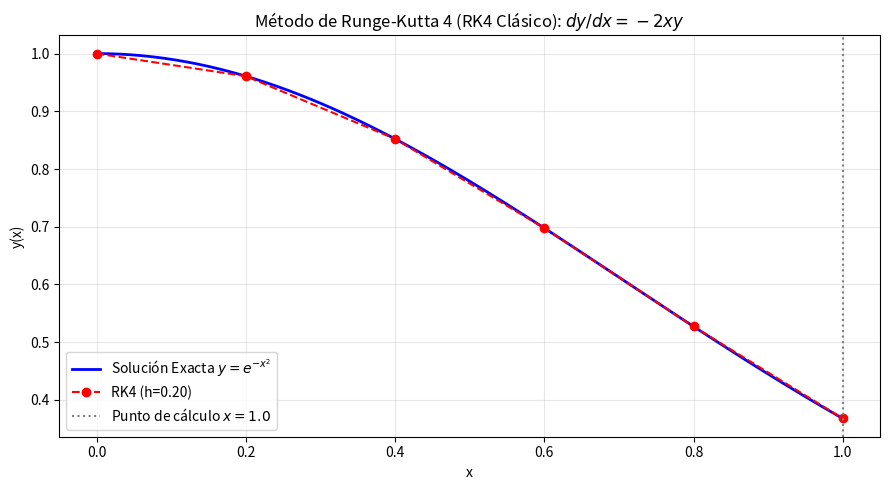

Generate this figure with matplotlib:
import numpy as np
import math
import matplotlib.pyplot as plt

def f(x: float, y: float) -> float:
    """
    Define la Ecuación Diferencial Ordinaria dy/dx = f(x, y).
    Ejemplo de los apuntes: dy/dx = -2xy
    """
    return -2.0 * x * y

def metodo_rk4(
    f, 
    x0: float, 
    y0: float, 
    x_final: float, 
    paso_o_n = None, 
    *, 
    h: float = None, 
    n_pasos: int = None, 
    retornar_detalles: bool = False
) -> tuple:
    """
    Resuelve una EDO dy/dx = f(x, y) con condición inicial y(x0) = y0
    usando el Método de Runge-Kutta de 4to orden (Clásico).

    Args:
        f: Función f(x, y) de la EDO dy/dx = f(x, y).
        x0: Valor inicial de x (condición inicial).
        y0: Valor inicial de y, tal que y(x0) = y0.
        x_final: PUNTO DE CÁLCULO (valor final de x donde se desea evaluar la solución).
        paso_o_n: Puede ser el paso h (float, ej: 0.2) o la cantidad de pasos (int, ej: 5).
        h: Tamaño de paso (keyword opcional).
        n_pasos: Cantidad de pasos (keyword opcional).
        retornar_detalles: Si es True, retorna (x, y, detalles) con k1, k2, k3, k4 de cada paso.

    Returns:
        (x, y) o (x, y, detalles)
    """
    # 1. Determinar h y n_pasos según los argumentos provistos
    if paso_o_n is not None:
        if isinstance(paso_o_n, int) and n_pasos is None and h is None:
            n_pasos = paso_o_n
        elif isinstance(paso_o_n, float) and h is None and n_pasos is None:
            h = paso_o_n
        elif n_pasos is None and h is None:
            if paso_o_n == int(paso_o_n) and paso_o_n >= 1:
                n_pasos = int(paso_o_n)
            else:
                h = float(paso_o_n)

    # Si se especificó h pero no n_pasos
    if h is not None and n_pasos is None:
        if h <= 0:
            raise ValueError("El tamaño de paso h debe ser mayor que 0.")
        n_pasos = int(round(abs(x_final - x0) / h))
        if n_pasos == 0:
            n_pasos = 1
    # Si se especificó n_pasos pero no h
    elif n_pasos is not None and h is None:
        if n_pasos <= 0:
            raise ValueError("n_pasos debe ser un entero positivo mayor que 0.")
        n_pasos = int(n_pasos)
    elif h is None and n_pasos is None:
        n_pasos = 10  # Valor por defecto

    # 2. Paso exacto y partición de x
    h_efectivo = (x_final - x0) / n_pasos
    x = np.linspace(x0, x_final, n_pasos + 1)
    y = np.empty(n_pasos + 1, dtype=float)
    y[0] = float(y0)

    detalles = []

    # 3. Bucle de RK4 clásico
    for i in range(n_pasos):
        xi = x[i]
        yi = y[i]

        # Pendientes intermedias
        k1 = f(xi, yi)
        k2 = f(xi + 0.5 * h_efectivo, yi + 0.5 * h_efectivo * k1)
        k3 = f(xi + 0.5 * h_efectivo, yi + 0.5 * h_efectivo * k2)
        k4 = f(xi + h_efectivo, yi + h_efectivo * k3)

        # Promedio ponderado de pendientes (orden 4)
        pendiente_promedio = (k1 + 2.0 * k2 + 2.0 * k3 + k4) / 6.0
        y[i + 1] = yi + h_efectivo * pendiente_promedio

        detalles.append({
            'paso': i,
            'xi': xi,
            'yi': yi,
            'k1': k1,
            'k2': k2,
            'k3': k3,
            'k4': k4,
            'x_next': x[i + 1],
            'y_next': y[i + 1]
        })

    if retornar_detalles:
        return x, y, detalles
    return x, y


# --- Bloque principal de ejecución ---
if __name__ == "__main__":
    # -------------------------------------------------------------
    # PARÁMETROS DEL PROBLEMA
    # -------------------------------------------------------------
    x0 = 0.0          # Punto inicial (condición inicial)
    y0 = 1.0          # Valor inicial: y(x0) = y0
    x_final = 1.0     # PUNTO DE CÁLCULO: valor de x donde queremos hallar y(x)
    h = 0.2           # Tamaño de paso (o alternativamente n_pasos = 5)

    # Solución exacta para comparar (si se conoce)
    # Para dy/dx = -2xy con y(0) = 1, la solución analítica es y(x) = exp(-x^2)
    y_exacta_func = lambda x: np.exp(-x**2)

    # -------------------------------------------------------------
    # RESOLVER CON RK4
    # -------------------------------------------------------------
    x_rk4, y_rk4, detalles = metodo_rk4(
        f, x0, y0, x_final, h=h, retornar_detalles=True
    )
    n_total = len(x_rk4) - 1
    h_real = (x_final - x0) / n_total

    # -------------------------------------------------------------
    # PRESENTAR RESULTADOS
    # -------------------------------------------------------------
    print("--- Método de Runge-Kutta de 4to Orden (RK4 Clásico) ---")
    print(f"EDO: dy/dx = -2xy, con condición inicial y({x0}) = {y0}")
    print(f"Punto de cálculo: x_final = {x_final}")
    print(f"Paso: h = {h_real:.4f} | Cantidad de pasos: n = {n_total}")
    print("=" * 72)
    print(f"{'Paso':<5} | {'x':<7} | {'y (RK4)':<15} | {'y (Exacta)':<15} | {'Error Absoluto':<15}")
    print("-" * 72)

    for i in range(len(x_rk4)):
        x_val = x_rk4[i]
        y_calc = y_rk4[i]
        if y_exacta_func is not None:
            y_ex = y_exacta_func(x_val)
            err = abs(y_calc - y_ex)
            print(f"{i:<5} | {x_val:<7.4f} | {y_calc:<15.8f} | {y_ex:<15.8f} | {err:<15.2E}")
        else:
            print(f"{i:<5} | {x_val:<7.4f} | {y_calc:<15.8f} | {'N/A':<15} | {'N/A':<15}")
    print("=" * 72)

    # Tabla detallada de pendientes intermedias (útil para exámenes)
    print("\n--- Pendientes intermedias (k1, k2, k3, k4) por paso ---")
    print("-" * 75)
    print(f"{'Paso':<5} | {'k1':<12} | {'k2':<12} | {'k3':<12} | {'k4':<12} | {'y_{i+1}':<14}")
    print("-" * 75)
    for d in detalles:
        print(f"{d['paso']:<5} | {d['k1']:<12.6f} | {d['k2']:<12.6f} | {d['k3']:<12.6f} | {d['k4']:<12.6f} | {d['y_next']:<14.8f}")
    print("-" * 75)

    # Resultado final en el punto de cálculo
    print(f"\n--- Resultado Final en el Punto de Cálculo (x = {x_final}) ---")
    print(f"y_rk4({x_final})    = {y_rk4[-1]:.8f}")
    if y_exacta_func is not None:
        y_ex_final = y_exacta_func(x_final)
        error_final = abs(y_rk4[-1] - y_ex_final)
        print(f"y_exacta({x_final}) = {y_ex_final:.8f}")
        print(f"Error (RK4):        {error_final:.2E}")

    # Comparativa referencial con Euler
    y_euler_apunte = 0.39938
    if y_exacta_func is not None:
        print(f"\nComparación con Euler (h={h_real}): Error Euler = {abs(y_euler_apunte - y_exacta_func(x_final)):.2E}")
        print(f"-> RK4 es aproximadamente {abs(y_euler_apunte - y_exacta_func(x_final)) / error_final:.0f} veces más preciso.")

    # -------------------------------------------------------------
    # GRÁFICA COMPARATIVA
    # -------------------------------------------------------------
    plt.figure(figsize=(9, 5))
    if y_exacta_func is not None:
        x_denso = np.linspace(x0, x_final, 200)
        plt.plot(x_denso, y_exacta_func(x_denso), 'b-', label='Solución Exacta $y = e^{-x^2}$', linewidth=2)
    plt.plot(x_rk4, y_rk4, 'ro--', label=f'RK4 (h={h_real:.2f})', markersize=6)
    plt.axvline(x_final, color='gray', linestyle=':', label=f'Punto de cálculo $x={x_final}$')
    plt.xlabel('x')
    plt.ylabel('y(x)')
    plt.title('Método de Runge-Kutta 4 (RK4 Clásico): $dy/dx = -2xy$')
    plt.grid(True, alpha=0.3)
    plt.legend()
    plt.tight_layout()
    plt.show()
